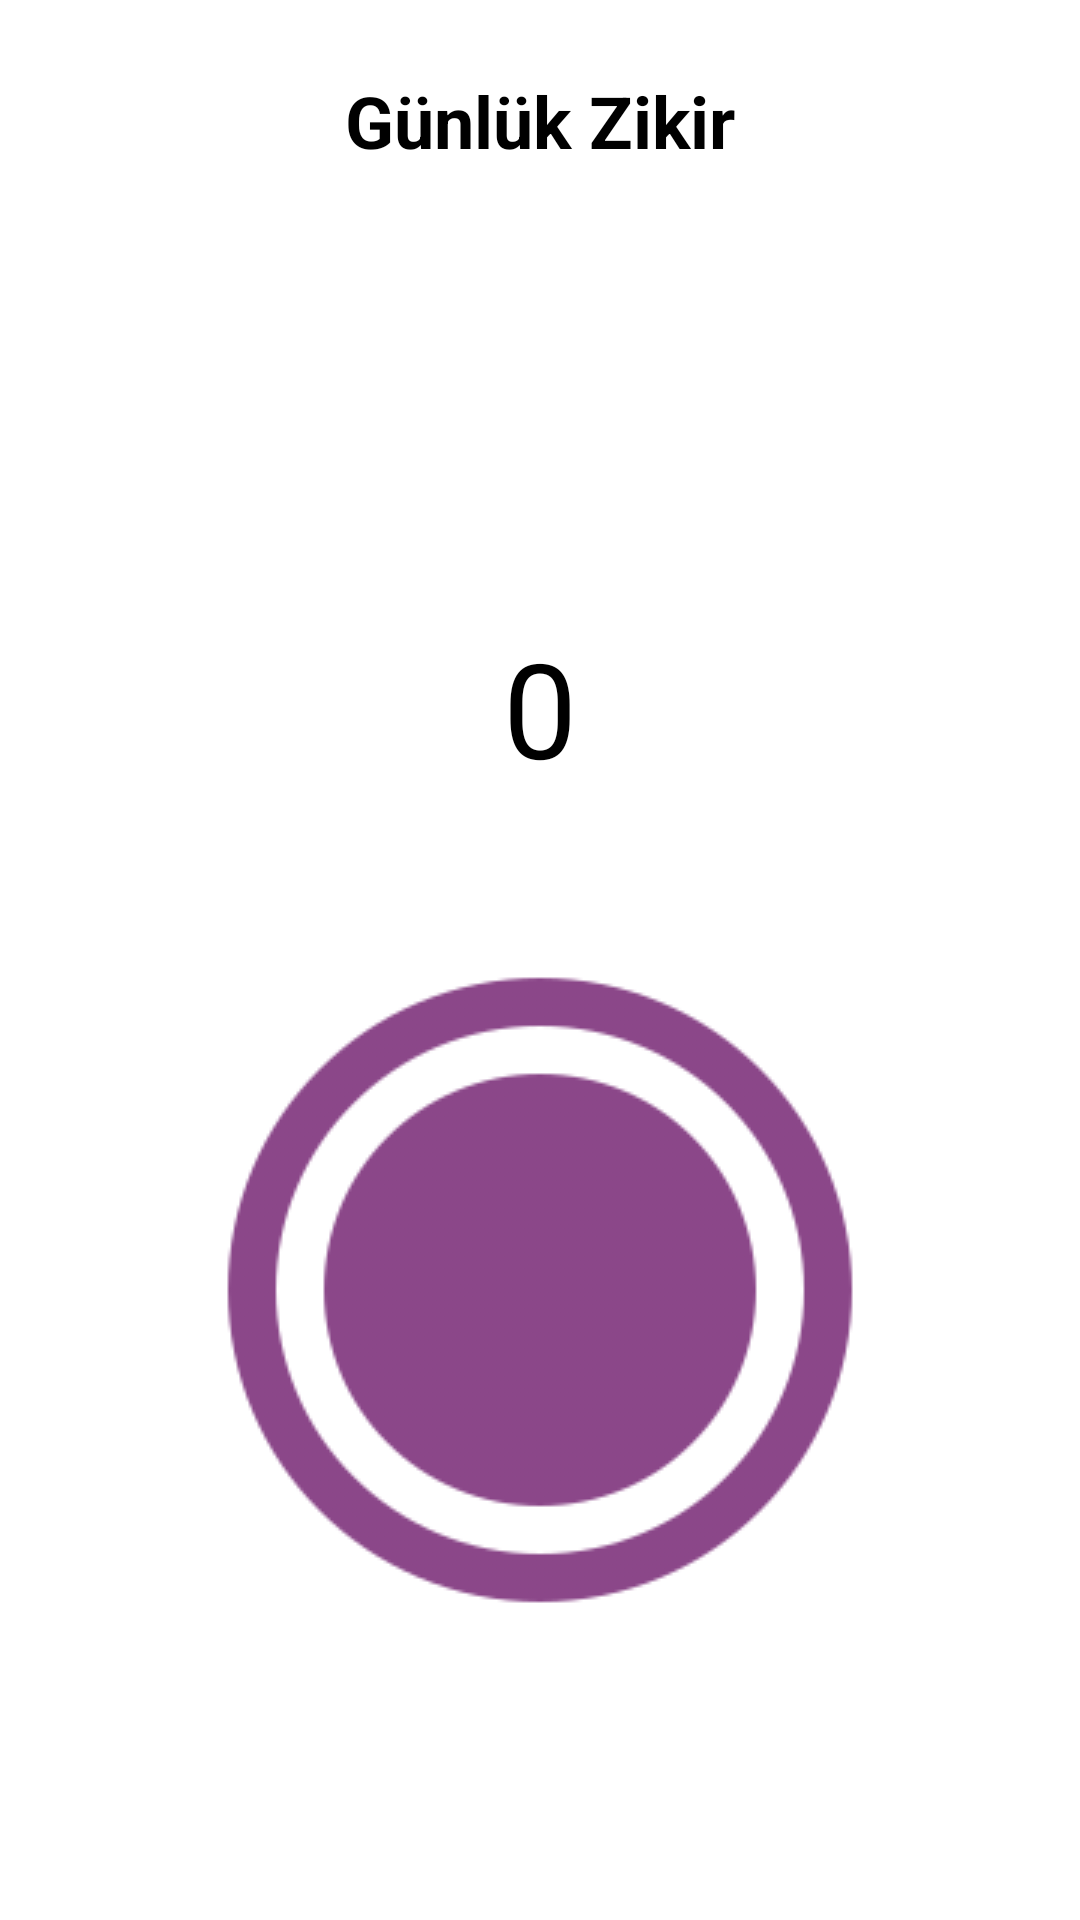

Produce the Android XML layout that renders to this screen, including the resource entries it uses.
<!-- AndroidManifest.xml: application theme Theme.Zikirmatik -->
<!-- res/layout/fragment_daily_zikir.xml -->
<?xml version="1.0" encoding="utf-8"?>
<androidx.constraintlayout.widget.ConstraintLayout xmlns:android="http://schemas.android.com/apk/res/android"
    xmlns:app="http://schemas.android.com/apk/res-auto"
    xmlns:tools="http://schemas.android.com/tools"
    android:layout_width="match_parent"
    android:layout_height="match_parent"
    tools:context=".DailyZikirFragment">


    <ImageButton
        android:id="@+id/buton"
        android:layout_width="wrap_content"
        android:layout_height="wrap_content"
        android:layout_marginBottom="82dp"
        android:background="#FFFFFFFF"
        android:src="@drawable/buton"
        app:layout_constraintBottom_toBottomOf="parent"
        app:layout_constraintEnd_toEndOf="parent"
        app:layout_constraintStart_toStartOf="parent" />


    <ImageButton
        android:id="@+id/buton2"
        android:layout_width="wrap_content"
        android:layout_height="wrap_content"
        android:background="#FFFFFFFF"
        android:src="@drawable/buton2"
        app:layout_constraintEnd_toEndOf="parent"
        app:layout_constraintStart_toStartOf="parent"
        app:layout_constraintTop_toTopOf="@+id/buton" />

    <TextView
        android:id="@+id/textView"
        android:layout_width="wrap_content"
        android:layout_height="wrap_content"
        android:layout_marginBottom="37dp"
        android:text="0"
        android:textColor="@android:color/black"
        android:textSize="44sp"
        app:fontFamily="@font/baloo_bhai"
        app:layout_constraintBottom_toTopOf="@+id/buton"
        app:layout_constraintEnd_toEndOf="parent"
        app:layout_constraintStart_toStartOf="parent" />

    <TextView
        android:id="@+id/textView2"
        android:layout_width="wrap_content"
        android:layout_height="wrap_content"
        android:layout_marginStart="24dp"
        android:layout_marginTop="69dp"
        android:layout_marginEnd="24dp"
        android:padding="34dp"
        android:text=""
        android:textColor="@android:color/black"
        android:textSize="20sp"
        app:fontFamily="@font/average_sans"
        android:textStyle="bold"
        app:layout_constraintEnd_toEndOf="parent"
        app:layout_constraintStart_toStartOf="parent"
        app:layout_constraintTop_toTopOf="parent" />

    <TextView
        android:id="@+id/textView3"
        android:layout_width="wrap_content"
        android:layout_height="wrap_content"
        android:text="Günlük Zikir"
        android:padding="24dp"
        android:textColor="@android:color/black"
        android:textSize="24sp"
        app:fontFamily="@font/average_sans"
        android:textStyle="bold"
        app:layout_constraintEnd_toEndOf="parent"
        app:layout_constraintStart_toStartOf="parent"
        app:layout_constraintTop_toTopOf="parent" />
</androidx.constraintlayout.widget.ConstraintLayout>
<!-- resources referenced by this layout -->
<resources>
  <!-- drawable buton: png bitmap (drawable, 21193 bytes) -->
  <!-- drawable buton2: png bitmap (drawable, 21226 bytes) -->
  <style name="Theme.Zikirmatik" parent="Theme.MaterialComponents.DayNight.DarkActionBar">
          
          <item name="colorPrimary">@color/purple_500</item>
          <item name="colorPrimaryVariant">@color/purple_700</item>
          <item name="colorOnPrimary">@color/white</item>
          
          <item name="colorSecondary">@color/teal_200</item>
          <item name="colorSecondaryVariant">@color/teal_700</item>
          <item name="colorOnSecondary">@color/black</item>
          
          <item name="android:statusBarColor" tools:targetApi="l">?attr/colorPrimaryVariant</item>
          
      </style>
  <color name="purple_500">#cd69c9</color>
  <color name="purple_700">#ee7ae9</color>
  <color name="white">#FFFFFFFF</color>
  <color name="teal_200">#FF03DAC5</color>
  <color name="teal_700">#FF018786</color>
  <color name="black">#FF000000</color>
</resources>
